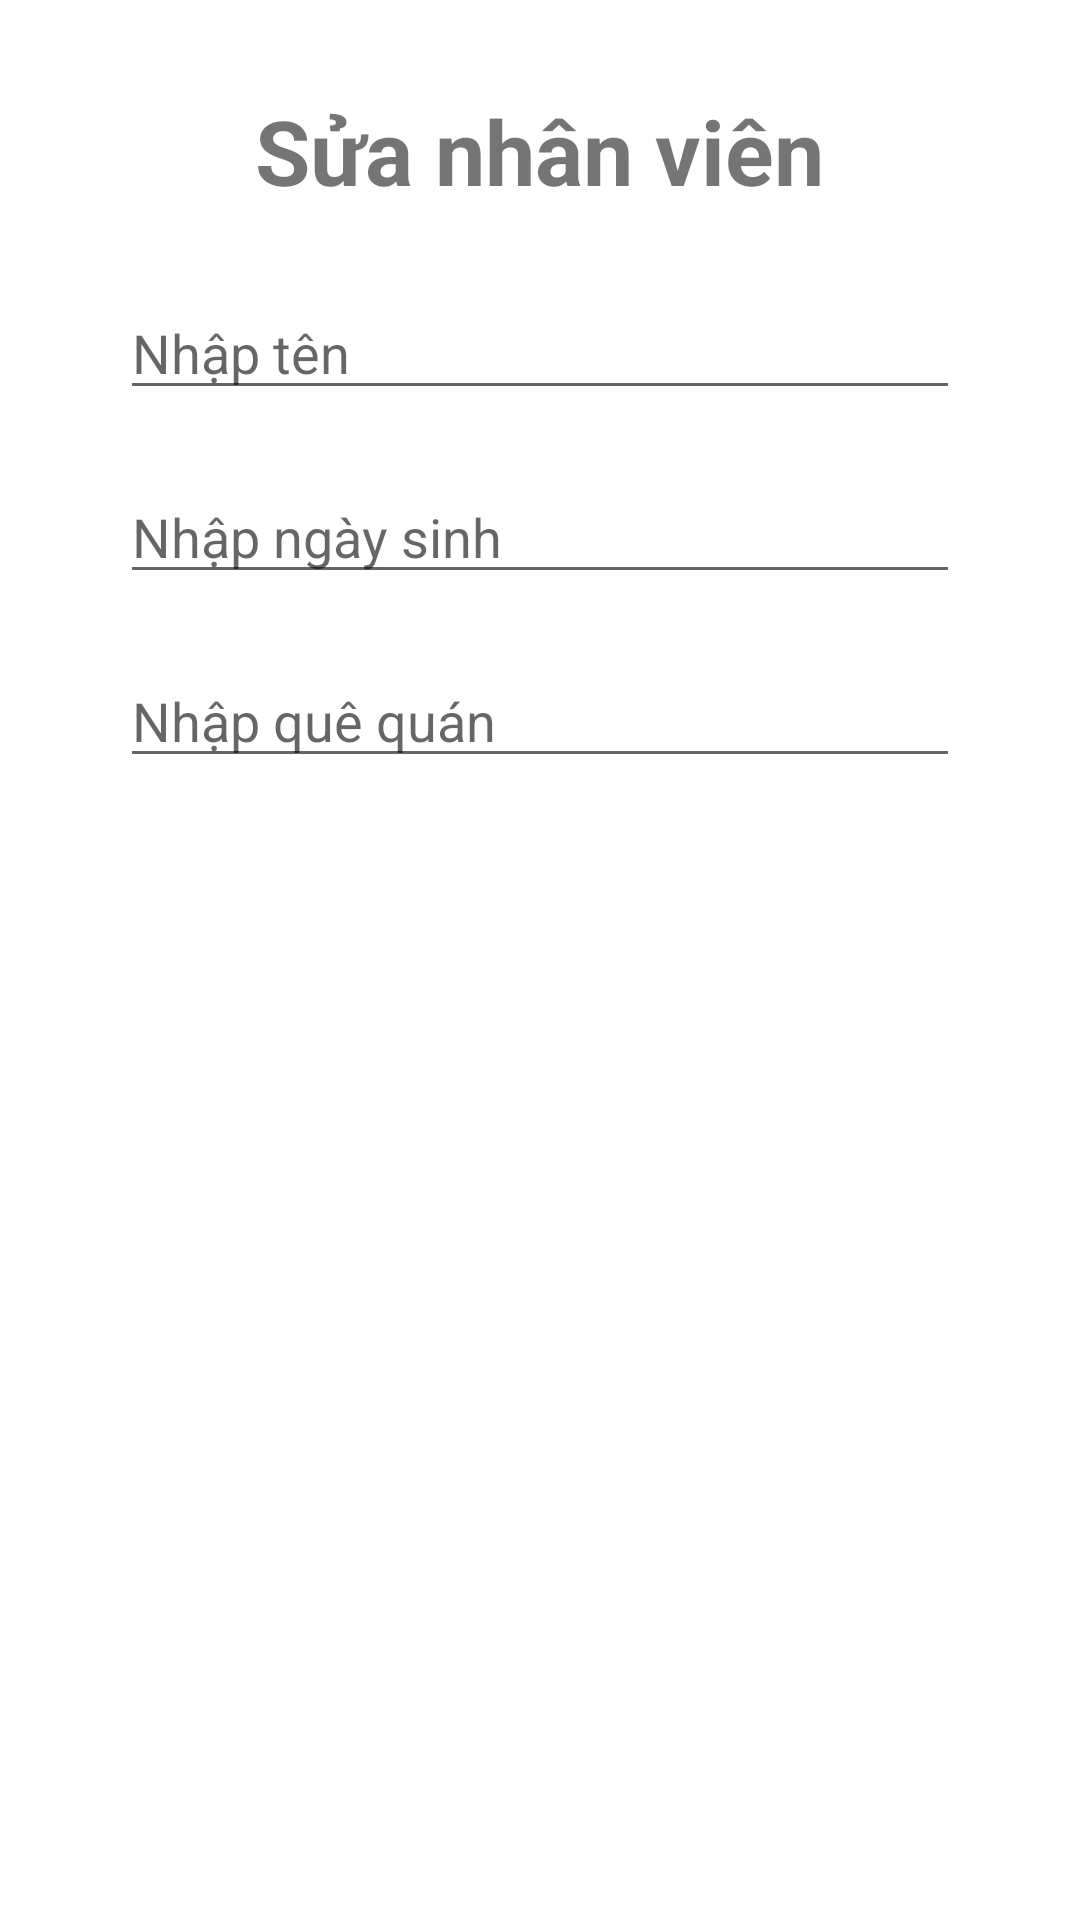

Reconstruct the res/layout file that produces this screen, plus the resources it refers to.
<!-- AndroidManifest.xml: application theme Theme.QLSV -->
<!-- res/layout/edit_nhanvien.xml -->
<LinearLayout xmlns:android="http://schemas.android.com/apk/res/android"
    xmlns:app="http://schemas.android.com/apk/res-auto"
    xmlns:tools="http://schemas.android.com/tools"
    android:layout_width="match_parent"
    android:layout_height="match_parent"
    android:orientation="vertical"
    >

    <TextView
        android:id="@+id/birthday_employee"
        android:layout_width="wrap_content"
        android:layout_height="wrap_content"
        android:layout_marginTop="30dp"
        android:layout_gravity="center_horizontal"
        android:text="Sửa nhân viên"
        android:textSize="30dp"
        android:textStyle="bold"
        tools:ignore="HardcodedText" />

    <EditText
        android:id="@+id/edit_text_name_employee"
        android:layout_width="match_parent"
        android:layout_height="wrap_content"
        android:layout_marginRight="40dp"
        android:layout_marginLeft="40dp"
        android:layout_marginTop="25dp"
        android:hint="Nhập tên"
        tools:ignore="HardcodedText" />

    <EditText
        android:id="@+id/edit_text_birthday_employee"
        android:layout_width="match_parent"
        android:layout_height="wrap_content"
        android:layout_marginRight="40dp"
        android:layout_marginLeft="40dp"
        android:layout_marginTop="20dp"
        android:hint="Nhập ngày sinh"
        tools:ignore="HardcodedText" />

    <EditText
        android:id="@+id/edit_text_address_employee"
        android:layout_width="match_parent"
        android:layout_height="wrap_content"
        android:layout_marginRight="40dp"
        android:layout_marginLeft="40dp"
        android:layout_marginTop="20dp"
        android:hint="Nhập quê quán" />

</LinearLayout>
<!-- resources referenced by this layout -->
<resources>
  <style name="Theme.QLSV" parent="Theme.MaterialComponents.DayNight.DarkActionBar">
          
          <item name="colorPrimary">@color/purple_500</item>
          <item name="colorPrimaryVariant">@color/purple_700</item>
          <item name="colorOnPrimary">@color/white</item>
          
          <item name="colorSecondary">@color/teal_200</item>
          <item name="colorSecondaryVariant">@color/teal_700</item>
          <item name="colorOnSecondary">@color/black</item>
          
          <item name="android:statusBarColor">?attr/colorPrimaryVariant</item>
          
      </style>
  <color name="purple_500">#FF6200EE</color>
  <color name="purple_700">#FF3700B3</color>
  <color name="white">#FFFFFFFF</color>
  <color name="teal_200">#FF03DAC5</color>
  <color name="teal_700">#FF018786</color>
  <color name="black">#FF000000</color>
</resources>
